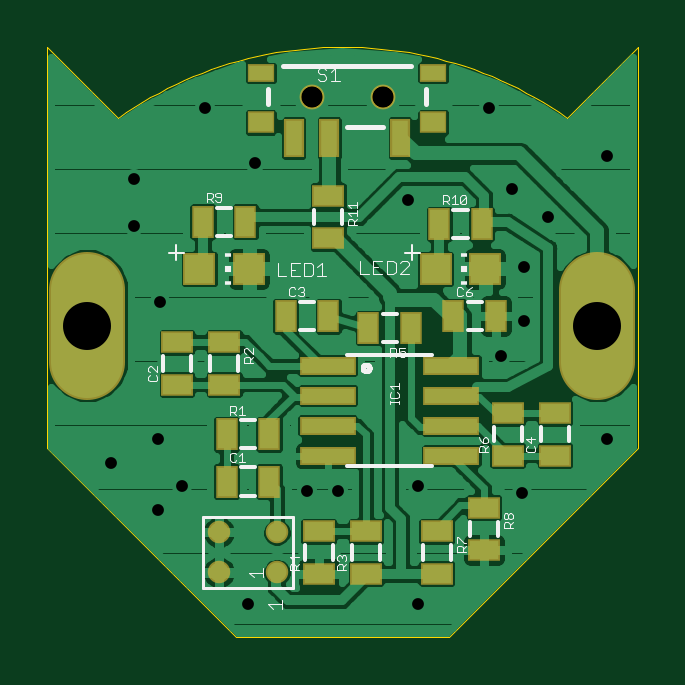
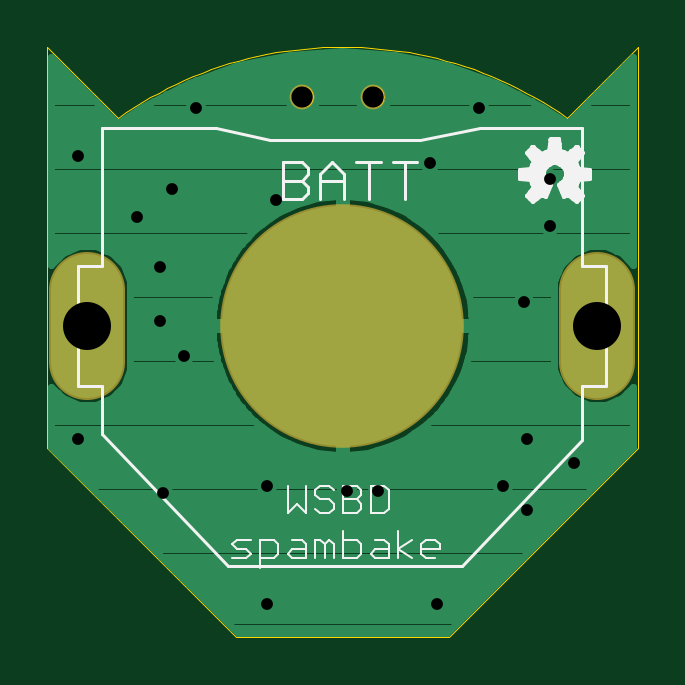
Circuit board: 9 layer files. Board 25.0 x 25.0 mm.
- outline: wsbd wide.boardoutline.ger (2967 bytes)
- bottom_copper: wsbd wide.bottomlayer.ger (11526 bytes)
- bottom_silk: wsbd wide.bottomsilkscreen.ger (5652 bytes)
- bottom_mask: wsbd wide.bottomsoldermask.ger (294 bytes)
- drill: wsbd wide.drills.xln (376 bytes)
- paste: wsbd wide.tcream.ger (1365 bytes)
- top_copper: wsbd wide.toplayer.ger (37993 bytes)
- top_silk: wsbd wide.topsilkscreen.ger (10222 bytes)
- top_mask: wsbd wide.topsoldermask.ger (1523 bytes)

=== outline: wsbd wide.boardoutline.ger ===
G75*
%MOIN*%
%OFA0B0*%
%FSLAX24Y24*%
%IPPOS*%
%LPD*%
%AMOC8*
5,1,8,0,0,1.08239X$1,22.5*
%
%ADD10C,0.0000*%
D10*
X004294Y001892D02*
X001144Y005042D01*
X001144Y005672D01*
X001144Y008388D01*
X001144Y011735D01*
X002325Y010554D01*
X005377Y010908D02*
X005379Y010934D01*
X005385Y010960D01*
X005395Y010985D01*
X005408Y011008D01*
X005424Y011028D01*
X005444Y011046D01*
X005466Y011061D01*
X005489Y011073D01*
X005515Y011081D01*
X005541Y011085D01*
X005567Y011085D01*
X005593Y011081D01*
X005619Y011073D01*
X005643Y011061D01*
X005664Y011046D01*
X005684Y011028D01*
X005700Y011008D01*
X005713Y010985D01*
X005723Y010960D01*
X005729Y010934D01*
X005731Y010908D01*
X005729Y010882D01*
X005723Y010856D01*
X005713Y010831D01*
X005700Y010808D01*
X005684Y010788D01*
X005664Y010770D01*
X005642Y010755D01*
X005619Y010743D01*
X005593Y010735D01*
X005567Y010731D01*
X005541Y010731D01*
X005515Y010735D01*
X005489Y010743D01*
X005465Y010755D01*
X005444Y010770D01*
X005424Y010788D01*
X005408Y010808D01*
X005395Y010831D01*
X005385Y010856D01*
X005379Y010882D01*
X005377Y010908D01*
X006558Y010908D02*
X006560Y010934D01*
X006566Y010960D01*
X006576Y010985D01*
X006589Y011008D01*
X006605Y011028D01*
X006625Y011046D01*
X006647Y011061D01*
X006670Y011073D01*
X006696Y011081D01*
X006722Y011085D01*
X006748Y011085D01*
X006774Y011081D01*
X006800Y011073D01*
X006824Y011061D01*
X006845Y011046D01*
X006865Y011028D01*
X006881Y011008D01*
X006894Y010985D01*
X006904Y010960D01*
X006910Y010934D01*
X006912Y010908D01*
X006910Y010882D01*
X006904Y010856D01*
X006894Y010831D01*
X006881Y010808D01*
X006865Y010788D01*
X006845Y010770D01*
X006823Y010755D01*
X006800Y010743D01*
X006774Y010735D01*
X006748Y010731D01*
X006722Y010731D01*
X006696Y010735D01*
X006670Y010743D01*
X006646Y010755D01*
X006625Y010770D01*
X006605Y010788D01*
X006589Y010808D01*
X006576Y010831D01*
X006566Y010856D01*
X006560Y010882D01*
X006558Y010908D01*
X009806Y010554D02*
X010987Y011735D01*
X010987Y008428D01*
X010987Y005672D01*
X010987Y005042D01*
X007837Y001892D01*
X004294Y001892D01*
X002326Y010554D02*
X002457Y010644D01*
X002591Y010731D01*
X002727Y010815D01*
X002864Y010895D01*
X003004Y010972D01*
X003146Y011045D01*
X003289Y011115D01*
X003434Y011181D01*
X003580Y011244D01*
X003728Y011303D01*
X003878Y011359D01*
X004029Y011410D01*
X004181Y011459D01*
X004334Y011503D01*
X004488Y011543D01*
X004643Y011580D01*
X004799Y011613D01*
X004956Y011642D01*
X005113Y011668D01*
X005271Y011689D01*
X005429Y011707D01*
X005588Y011720D01*
X005747Y011730D01*
X005907Y011736D01*
X006066Y011738D01*
X006225Y011736D01*
X006385Y011730D01*
X006544Y011720D01*
X006703Y011707D01*
X006861Y011689D01*
X007019Y011668D01*
X007176Y011642D01*
X007333Y011613D01*
X007489Y011580D01*
X007644Y011543D01*
X007798Y011503D01*
X007951Y011459D01*
X008103Y011410D01*
X008254Y011359D01*
X008404Y011303D01*
X008552Y011244D01*
X008698Y011181D01*
X008843Y011115D01*
X008986Y011045D01*
X009128Y010972D01*
X009268Y010895D01*
X009405Y010815D01*
X009541Y010731D01*
X009675Y010644D01*
X009806Y010554D01*
M02*

=== bottom_copper: wsbd wide.bottomlayer.ger (11526 bytes, source omitted) ===
=== bottom_silk: wsbd wide.bottomsilkscreen.ger ===
G75*
%MOIN*%
%OFA0B0*%
%FSLAX24Y24*%
%IPPOS*%
%LPD*%
%AMOC8*
5,1,8,0,0,1.08239X$1,22.5*
%
%ADD10C,0.0040*%
%ADD11C,0.0050*%
%ADD12C,0.0059*%
D10*
X004443Y003365D02*
X004750Y003365D01*
X004750Y003442D02*
X004673Y003518D01*
X004520Y003518D01*
X004443Y003442D01*
X004443Y003365D01*
X004520Y003211D02*
X004673Y003211D01*
X004750Y003288D01*
X004750Y003442D01*
X004903Y003518D02*
X005134Y003365D01*
X004903Y003211D01*
X005134Y003211D02*
X005134Y003672D01*
X005364Y003518D02*
X005287Y003442D01*
X005287Y003211D01*
X005517Y003211D01*
X005594Y003288D01*
X005517Y003365D01*
X005287Y003365D01*
X005364Y003518D02*
X005517Y003518D01*
X005747Y003442D02*
X005747Y003288D01*
X005824Y003211D01*
X006054Y003211D01*
X006054Y003672D01*
X006054Y003518D02*
X005824Y003518D01*
X005747Y003442D01*
X006208Y003442D02*
X006208Y003211D01*
X006361Y003211D02*
X006361Y003442D01*
X006285Y003518D01*
X006208Y003442D01*
X006361Y003442D02*
X006438Y003518D01*
X006515Y003518D01*
X006515Y003211D01*
X006668Y003211D02*
X006668Y003442D01*
X006745Y003518D01*
X006898Y003518D01*
X006898Y003365D02*
X006668Y003365D01*
X006668Y003211D02*
X006898Y003211D01*
X006975Y003288D01*
X006898Y003365D01*
X007129Y003442D02*
X007129Y003288D01*
X007205Y003211D01*
X007436Y003211D01*
X007436Y003058D02*
X007436Y003518D01*
X007205Y003518D01*
X007129Y003442D01*
X007589Y003518D02*
X007819Y003518D01*
X007896Y003442D01*
X007819Y003365D01*
X007666Y003365D01*
X007589Y003288D01*
X007666Y003211D01*
X007896Y003211D01*
X006975Y003961D02*
X006975Y004422D01*
X006822Y004115D02*
X006668Y003961D01*
X006668Y004422D01*
X006515Y004345D02*
X006515Y004268D01*
X006438Y004192D01*
X006285Y004192D01*
X006208Y004115D01*
X006208Y004038D01*
X006285Y003961D01*
X006438Y003961D01*
X006515Y004038D01*
X006515Y004345D02*
X006438Y004422D01*
X006285Y004422D01*
X006208Y004345D01*
X006054Y004422D02*
X006054Y003961D01*
X005824Y003961D01*
X005747Y004038D01*
X005747Y004115D01*
X005824Y004192D01*
X006054Y004192D01*
X005824Y004192D02*
X005747Y004268D01*
X005747Y004345D01*
X005824Y004422D01*
X006054Y004422D01*
X005594Y004422D02*
X005594Y003961D01*
X005364Y003961D01*
X005287Y004038D01*
X005287Y004345D01*
X005364Y004422D01*
X005594Y004422D01*
X006822Y004115D02*
X006975Y003961D01*
D11*
X004066Y003089D02*
X002066Y005189D01*
X002066Y006089D01*
X001666Y006089D01*
X001666Y008089D01*
X002066Y008089D01*
X002066Y010389D01*
X003766Y010389D01*
X004766Y010189D01*
X007266Y010189D01*
X008166Y010389D01*
X010066Y010389D01*
X010066Y008089D01*
X010466Y008089D01*
X010466Y006089D01*
X010066Y006089D01*
X010066Y005289D01*
X007966Y003089D01*
X004066Y003089D01*
X005020Y009202D02*
X005020Y009812D01*
X004817Y009812D02*
X005224Y009812D01*
X005424Y009812D02*
X005831Y009812D01*
X006032Y009609D02*
X006032Y009202D01*
X006032Y009507D02*
X006439Y009507D01*
X006439Y009609D02*
X006236Y009812D01*
X006032Y009609D01*
X005628Y009812D02*
X005628Y009202D01*
X006439Y009202D02*
X006439Y009609D01*
X006640Y009609D02*
X006742Y009507D01*
X007047Y009507D01*
X007047Y009202D02*
X007047Y009812D01*
X006742Y009812D01*
X006640Y009710D01*
X006640Y009609D01*
X006742Y009507D02*
X006640Y009405D01*
X006640Y009303D01*
X006742Y009202D01*
X007047Y009202D01*
D12*
X003108Y009537D02*
X002918Y009517D01*
X002897Y009453D01*
X002867Y009394D01*
X002988Y009245D01*
X002886Y009143D01*
X002737Y009264D01*
X002678Y009234D01*
X002593Y009438D01*
X002631Y009460D01*
X002663Y009489D01*
X002687Y009525D01*
X002702Y009566D01*
X002707Y009609D01*
X002701Y009653D01*
X002686Y009694D01*
X002661Y009730D01*
X002628Y009760D01*
X002589Y009781D01*
X002546Y009792D01*
X002502Y009792D01*
X002459Y009782D01*
X002420Y009762D01*
X002386Y009733D01*
X002360Y009698D01*
X002344Y009657D01*
X001936Y009657D01*
X001936Y009681D02*
X002127Y009700D01*
X002147Y009764D01*
X002178Y009824D01*
X002057Y009972D01*
X002159Y010074D01*
X002307Y009953D01*
X002367Y009984D01*
X002431Y010004D01*
X002450Y010195D01*
X002594Y010195D01*
X002614Y010004D01*
X002678Y009984D01*
X002737Y009953D01*
X002886Y010074D01*
X002988Y009972D01*
X002867Y009824D01*
X002897Y009764D01*
X002918Y009700D01*
X003108Y009681D01*
X003108Y009537D01*
X003108Y009542D02*
X002693Y009542D01*
X002706Y009599D02*
X003108Y009599D01*
X003108Y009657D02*
X002700Y009657D01*
X002672Y009714D02*
X002913Y009714D01*
X002893Y009772D02*
X002606Y009772D01*
X002439Y009772D02*
X002151Y009772D01*
X002131Y009714D02*
X002372Y009714D01*
X002344Y009657D02*
X002338Y009613D01*
X002342Y009569D01*
X002357Y009527D01*
X002381Y009490D01*
X002413Y009460D01*
X002452Y009438D01*
X002367Y009234D01*
X002307Y009264D01*
X002159Y009143D01*
X002057Y009245D01*
X002178Y009394D01*
X002147Y009453D01*
X002127Y009517D01*
X001936Y009537D01*
X001936Y009681D01*
X001936Y009599D02*
X002339Y009599D01*
X002352Y009542D02*
X001936Y009542D01*
X002137Y009484D02*
X002387Y009484D01*
X002447Y009426D02*
X002161Y009426D01*
X002158Y009369D02*
X002423Y009369D01*
X002399Y009311D02*
X002111Y009311D01*
X002064Y009254D02*
X002294Y009254D01*
X002328Y009254D02*
X002375Y009254D01*
X002223Y009196D02*
X002106Y009196D01*
X002598Y009426D02*
X002883Y009426D01*
X002887Y009369D02*
X002622Y009369D01*
X002645Y009311D02*
X002934Y009311D01*
X002981Y009254D02*
X002751Y009254D01*
X002717Y009254D02*
X002669Y009254D01*
X002821Y009196D02*
X002939Y009196D01*
X002907Y009484D02*
X002657Y009484D01*
X002871Y009829D02*
X002174Y009829D01*
X002127Y009887D02*
X002918Y009887D01*
X002965Y009944D02*
X002080Y009944D01*
X002086Y010002D02*
X002247Y010002D01*
X002177Y010060D02*
X002144Y010060D01*
X002423Y010002D02*
X002621Y010002D01*
X002608Y010060D02*
X002436Y010060D01*
X002442Y010117D02*
X002602Y010117D01*
X002596Y010175D02*
X002448Y010175D01*
X002797Y010002D02*
X002958Y010002D01*
X002900Y010060D02*
X002868Y010060D01*
M02*

=== bottom_mask: wsbd wide.bottomsoldermask.ger ===
G75*
%MOIN*%
%OFA0B0*%
%FSLAX24Y24*%
%IPPOS*%
%LPD*%
%AMOC8*
5,1,8,0,0,1.08239X$1,22.5*
%
%ADD10C,0.0414*%
%ADD11C,0.1260*%
%ADD12C,0.4060*%
D10*
X005554Y010908D03*
X006735Y010908D03*
D11*
X001816Y007689D02*
X001816Y006489D01*
X010316Y006489D02*
X010316Y007689D01*
D12*
X006066Y007089D03*
M02*

=== drill: wsbd wide.drills.xln ===
%
M48
M72
T01C0.0197
T02C0.0354
T03C0.0800
%
T01
X2995Y4018
X3388Y4412
X2995Y5199
X2207Y4806
X3034Y7483
X2601Y8743
X2601Y9530
X3782Y10711
X4609Y9806
X7168Y9176
X8506Y10711
X8900Y9373
X9491Y8900
X9097Y8073
X9097Y7168
X8703Y6577
X7325Y4412
X5987Y4333
X5475Y4333
X4491Y2443
X7325Y2443
X9058Y4294
X10475Y5199
X10475Y9924
T02
X6735Y10908
X5554Y10908
T03
X1816Y7089
X10316Y7089
M30

=== paste: wsbd wide.tcream.ger ===
G75*
%MOIN*%
%OFA0B0*%
%FSLAX24Y24*%
%IPPOS*%
%LPD*%
%AMOC8*
5,1,8,0,0,1.08239X$1,22.5*
%
%ADD10R,0.0870X0.0240*%
%ADD11R,0.0315X0.0472*%
%ADD12R,0.0472X0.0315*%
%ADD13C,0.0315*%
%ADD14R,0.0276X0.0591*%
%ADD15R,0.0394X0.0236*%
%ADD16R,0.0394X0.0315*%
%ADD17R,0.0472X0.0472*%
D10*
X005823Y004922D03*
X005823Y005422D03*
X005823Y005922D03*
X005823Y006422D03*
X007883Y006422D03*
X007883Y005922D03*
X007883Y005422D03*
X007883Y004922D03*
D11*
X007207Y007050D03*
X006499Y007050D03*
X005829Y007247D03*
X005121Y007247D03*
X004451Y008821D03*
X003743Y008821D03*
X004136Y005278D03*
X004845Y005278D03*
X004845Y004491D03*
X004136Y004491D03*
X007680Y008782D03*
X008388Y008782D03*
X008625Y007247D03*
X007916Y007247D03*
D12*
X008821Y005632D03*
X008821Y004924D03*
X008428Y004058D03*
X008428Y003349D03*
X007640Y003664D03*
X007640Y002955D03*
X006459Y002955D03*
X006459Y003664D03*
X005672Y003664D03*
X005672Y002955D03*
X004097Y006105D03*
X004097Y006814D03*
X003310Y006814D03*
X003310Y006105D03*
X005829Y008546D03*
X005829Y009254D03*
X009609Y005632D03*
X009609Y004924D03*
D13*
X004006Y002975D03*
X004006Y003644D03*
X004975Y003644D03*
X004975Y002975D03*
D14*
X005258Y010219D03*
X005849Y010219D03*
X007030Y010219D03*
D15*
X007581Y011302D03*
X004707Y011302D03*
D16*
X004707Y010475D03*
X007581Y010475D03*
D17*
X007621Y008034D03*
X008447Y008034D03*
X004510Y008034D03*
X003684Y008034D03*
M02*

=== top_copper: wsbd wide.toplayer.ger (37993 bytes, source omitted) ===
=== top_silk: wsbd wide.topsilkscreen.ger (10222 bytes, source omitted) ===
=== top_mask: wsbd wide.topsoldermask.ger ===
G75*
%MOIN*%
%OFA0B0*%
%FSLAX24Y24*%
%IPPOS*%
%LPD*%
%AMOC8*
5,1,8,0,0,1.08239X$1,22.5*
%
%ADD10R,0.0930X0.0300*%
%ADD11R,0.0375X0.0532*%
%ADD12R,0.0532X0.0375*%
%ADD13C,0.0375*%
%ADD14R,0.0336X0.0651*%
%ADD15R,0.0454X0.0296*%
%ADD16R,0.0454X0.0375*%
%ADD17C,0.0414*%
%ADD18C,0.1260*%
%ADD19R,0.0532X0.0532*%
D10*
X005823Y004922D03*
X005823Y005422D03*
X005823Y005922D03*
X005823Y006422D03*
X007883Y006422D03*
X007883Y005922D03*
X007883Y005422D03*
X007883Y004922D03*
D11*
X007207Y007050D03*
X006499Y007050D03*
X005829Y007247D03*
X005121Y007247D03*
X004451Y008821D03*
X003743Y008821D03*
X004136Y005278D03*
X004845Y005278D03*
X004845Y004491D03*
X004136Y004491D03*
X007680Y008782D03*
X008388Y008782D03*
X008625Y007247D03*
X007916Y007247D03*
D12*
X008821Y005632D03*
X008821Y004924D03*
X008428Y004058D03*
X008428Y003349D03*
X007640Y003664D03*
X007640Y002955D03*
X006459Y002955D03*
X006459Y003664D03*
X005672Y003664D03*
X005672Y002955D03*
X004097Y006105D03*
X004097Y006814D03*
X003310Y006814D03*
X003310Y006105D03*
X005829Y008546D03*
X005829Y009254D03*
X009609Y005632D03*
X009609Y004924D03*
D13*
X004006Y002975D03*
X004006Y003644D03*
X004975Y003644D03*
X004975Y002975D03*
D14*
X005258Y010219D03*
X005849Y010219D03*
X007030Y010219D03*
D15*
X007581Y011302D03*
X004707Y011302D03*
D16*
X004707Y010475D03*
X007581Y010475D03*
D17*
X006735Y010908D03*
X005554Y010908D03*
D18*
X001816Y007689D02*
X001816Y006489D01*
X010316Y006489D02*
X010316Y007689D01*
D19*
X008447Y008034D03*
X007621Y008034D03*
X004510Y008034D03*
X003684Y008034D03*
M02*

